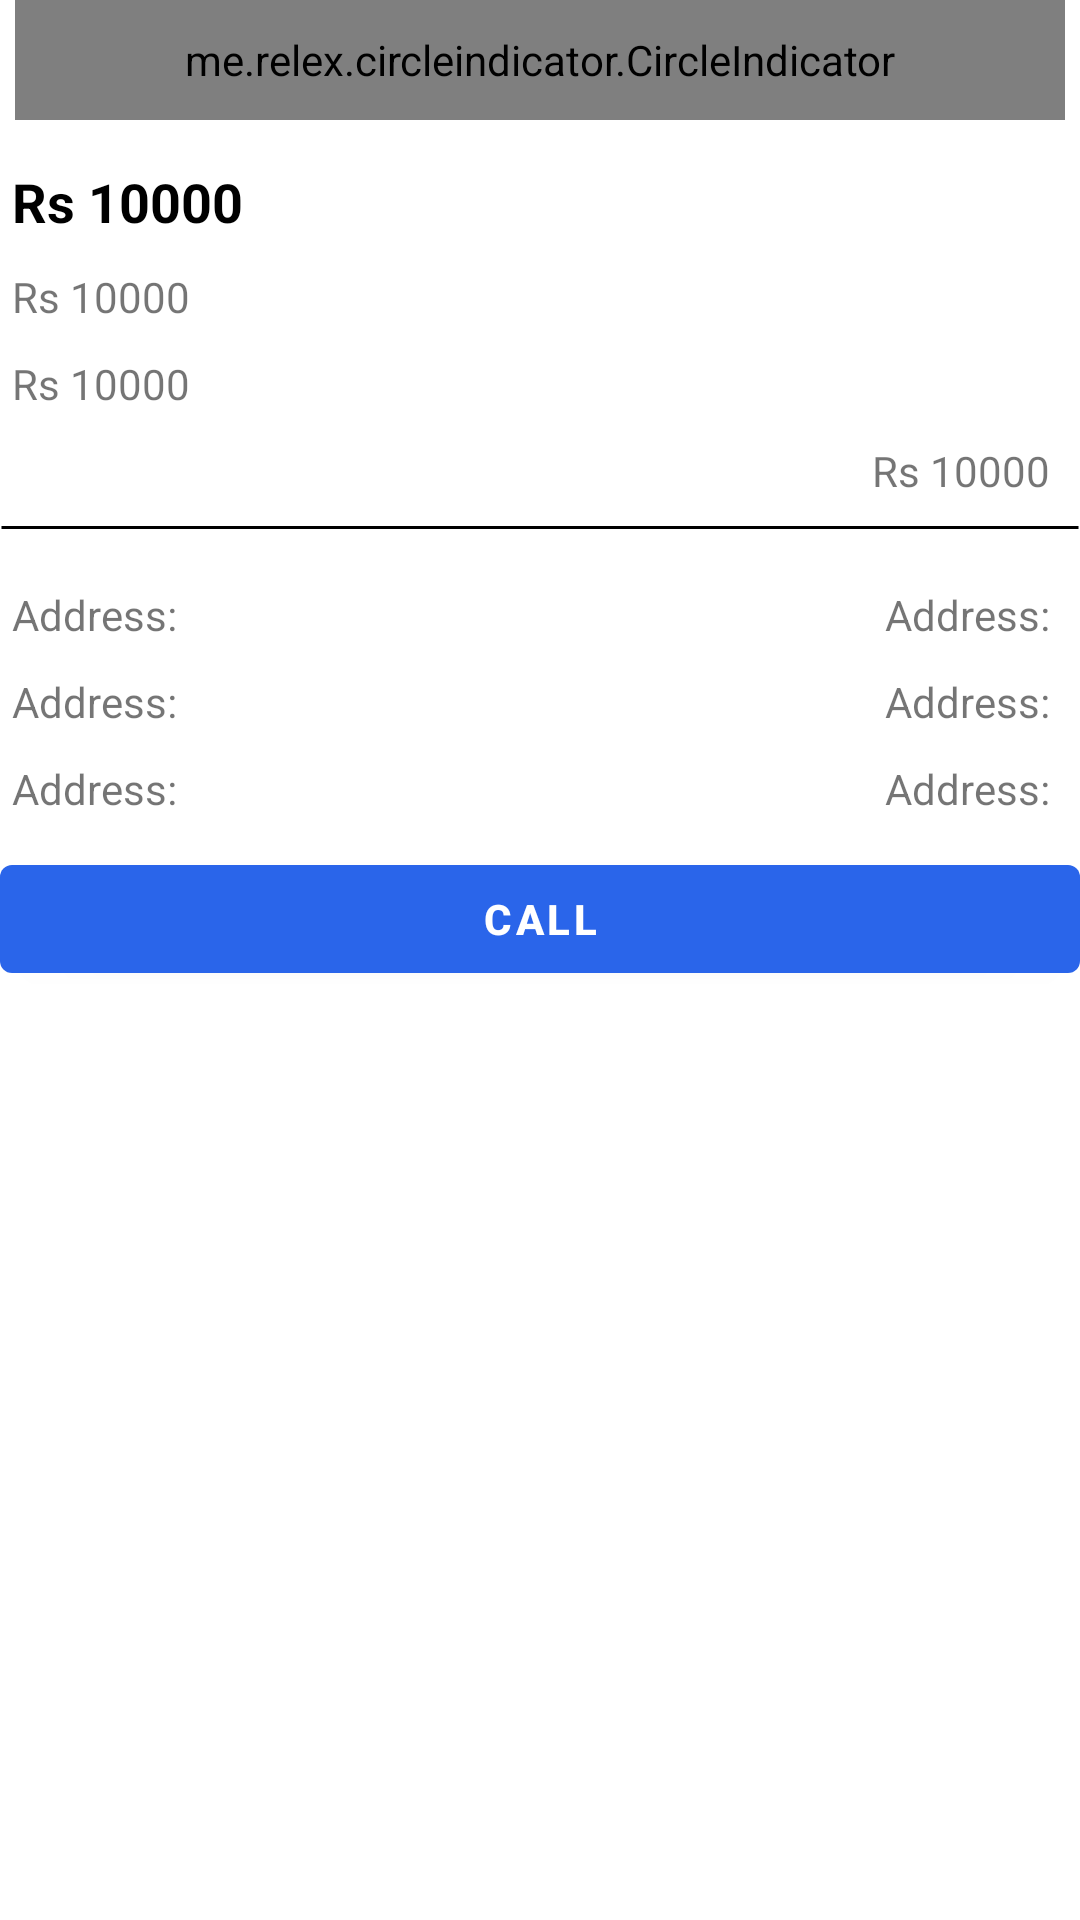

Here is an Android app screen rendered from its layout file. Give the layout XML and the strings, colors and styles it references.
<!-- AndroidManifest.xml: application theme AppTheme -->
<!-- res/layout/fragment_ad_details.xml -->
<?xml version="1.0" encoding="utf-8"?>
<ScrollView android:layout_height="match_parent"
    android:layout_width="match_parent"
    xmlns:android="http://schemas.android.com/apk/res/android"
    xmlns:app="http://schemas.android.com/apk/res-auto">

    <RelativeLayout
        android:layout_width="match_parent"
        android:layout_height="wrap_content">

        <FrameLayout
            android:layout_width="match_parent"
            android:layout_height="wrap_content"
            android:layout_gravity="center"
            android:id="@+id/frameViewPager">


            <com.asijaandroidsolution.olxappajay.utils.customClasses.ViewPagerCustomDuration
                android:id="@+id/viewpager"
                android:layout_width="match_parent"
                android:layout_height="wrap_content"
                android:layout_gravity="center"
                android:layout_marginStart="5dp"
                android:layout_marginEnd="5dp" />

            <me.relex.circleindicator.CircleIndicator
                android:id="@+id/circleIndicator"
                android:layout_width="match_parent"
                android:layout_height="40dp"
                android:layout_gravity="bottom"
                android:layout_marginStart="5dp"
                android:layout_marginEnd="5dp"
                android:layout_marginBottom="5dp"
                android:gravity="bottom"
                app:ci_drawable="@drawable/circle_indicator"
                app:ci_drawable_unselected="@drawable/circle_indicator_inactive" />
        </FrameLayout>

        <TextView
            android:layout_width="wrap_content"
            android:layout_height="wrap_content"
            android:text="Rs 10000"
            android:id="@+id/tvPriceDetails"
            android:layout_below="@+id/frameViewPager"
            android:textAppearance="@style/TextAppearance.AppCompat.Medium"
            android:textStyle="bold"
            android:textColor="@android:color/black"
            android:layout_marginLeft="@dimen/dp_4"
            android:layout_marginTop="@dimen/dp_10"/>
        <TextView
            android:layout_width="wrap_content"
            android:layout_height="wrap_content"
            android:text="Rs 10000"
            android:id="@+id/tvTitleDetails"
            android:layout_below="@+id/tvPriceDetails"
            android:layout_marginLeft="@dimen/dp_4"
            android:layout_marginTop="@dimen/dp_10"/>
        <TextView
            android:layout_width="wrap_content"
            android:layout_height="wrap_content"
            android:text="Rs 10000"
            android:id="@+id/tvBrandDetails"
            android:layout_below="@+id/tvTitleDetails"
            android:layout_marginLeft="@dimen/dp_4"
            android:layout_marginTop="@dimen/dp_10"/>
        <TextView
            android:layout_width="wrap_content"
            android:layout_height="wrap_content"
            android:text="Rs 10000"
            android:id="@+id/tvPostedDate"
            android:layout_below="@+id/tvBrandDetails"
            android:layout_marginLeft="@dimen/dp_4"
            android:layout_alignParentEnd="true"
            android:layout_marginRight="@dimen/dp_10"
            android:layout_marginTop="@dimen/dp_10"/>
        <TextView
            android:layout_width="match_parent"
            android:layout_height="wrap_content"
            android:id="@+id/line"
            android:layout_below="@+id/tvPostedDate"
            android:background="@drawable/line"/>

        <TextView
            android:layout_width="wrap_content"
            android:layout_height="wrap_content"
            android:text="Address:"
            android:layout_below="@+id/line"
            android:layout_marginLeft="@dimen/dp_4"
            android:layout_marginRight="@dimen/dp_10"
            android:layout_marginTop="@dimen/dp_10"/>
        <TextView
            android:layout_width="wrap_content"
            android:layout_height="wrap_content"
            android:text="Address:"
            android:layout_below="@+id/line"
            android:id="@+id/tvAddressDetails"
            android:layout_alignParentRight="true"
            android:layout_marginLeft="@dimen/dp_4"
            android:layout_marginRight="@dimen/dp_10"
            android:layout_marginTop="@dimen/dp_10"/>

        <TextView
            android:layout_width="wrap_content"
            android:layout_height="wrap_content"
            android:text="Address:"
            android:layout_below="@+id/tvAddressDetails"
            android:layout_marginLeft="@dimen/dp_4"
            android:layout_marginRight="@dimen/dp_10"
            android:layout_marginTop="@dimen/dp_10"/>
        <TextView
            android:layout_width="wrap_content"
            android:layout_height="wrap_content"
            android:text="Address:"
            android:layout_below="@+id/tvAddressDetails"
            android:id="@+id/tvDescDetails"
            android:layout_alignParentRight="true"
            android:layout_marginLeft="@dimen/dp_4"
            android:layout_marginRight="@dimen/dp_10"
            android:layout_marginTop="@dimen/dp_10"/>
        <TextView
            android:layout_width="wrap_content"
            android:layout_height="wrap_content"
            android:text="Address:"
            android:layout_below="@+id/tvDescDetails"
            android:layout_marginLeft="@dimen/dp_4"
            android:layout_marginRight="@dimen/dp_10"
            android:layout_marginTop="@dimen/dp_10"/>
        <TextView
            android:layout_width="wrap_content"
            android:layout_height="wrap_content"
            android:text="Address:"
            android:layout_below="@+id/tvDescDetails"
            android:id="@+id/tvPhoneNo"
            android:layout_alignParentRight="true"
            android:layout_marginLeft="@dimen/dp_4"
            android:layout_marginRight="@dimen/dp_10"
            android:layout_marginTop="@dimen/dp_10"/>

        <com.google.android.material.button.MaterialButton
            android:layout_width="match_parent"
            android:layout_height="wrap_content"
            android:id="@+id/btnCall"
            android:layout_below="@id/tvPhoneNo"
            android:text="Call"
            android:textStyle="bold"
            android:layout_marginTop="@dimen/dp_10"
            android:layout_marginBottom="@dimen/dp_10"/>





    </RelativeLayout>


</ScrollView>
<!-- resources referenced by this layout -->
<resources>
  <dimen name="dp_10">10dp</dimen>
  <dimen name="dp_4">4dp</dimen>
  <!-- drawable line (drawable) -->
  <?xml version="1.0" encoding="utf-8"?>
  <shape xmlns:android="http://schemas.android.com/apk/res/android" android:shape="line">
      <stroke android:width="1dp"/>
  
  </shape>
  <style name="AppTheme" parent="Theme.MaterialComponents.Light.DarkActionBar">
          
          <item name="colorPrimary">@color/colorPrimary</item>
          <item name="colorPrimaryDark">@color/colorPrimaryDark</item>
          <item name="colorAccent">@color/colorAccent</item>
          <item name="android:statusBarColor" tools:targetApi="lollipop">@color/colorPrimary</item>
      </style>
  <color name="colorPrimary">#2A65EA</color>
  <color name="colorPrimaryDark">#2A65EA</color>
  <color name="colorAccent">#E91E63</color>
</resources>
